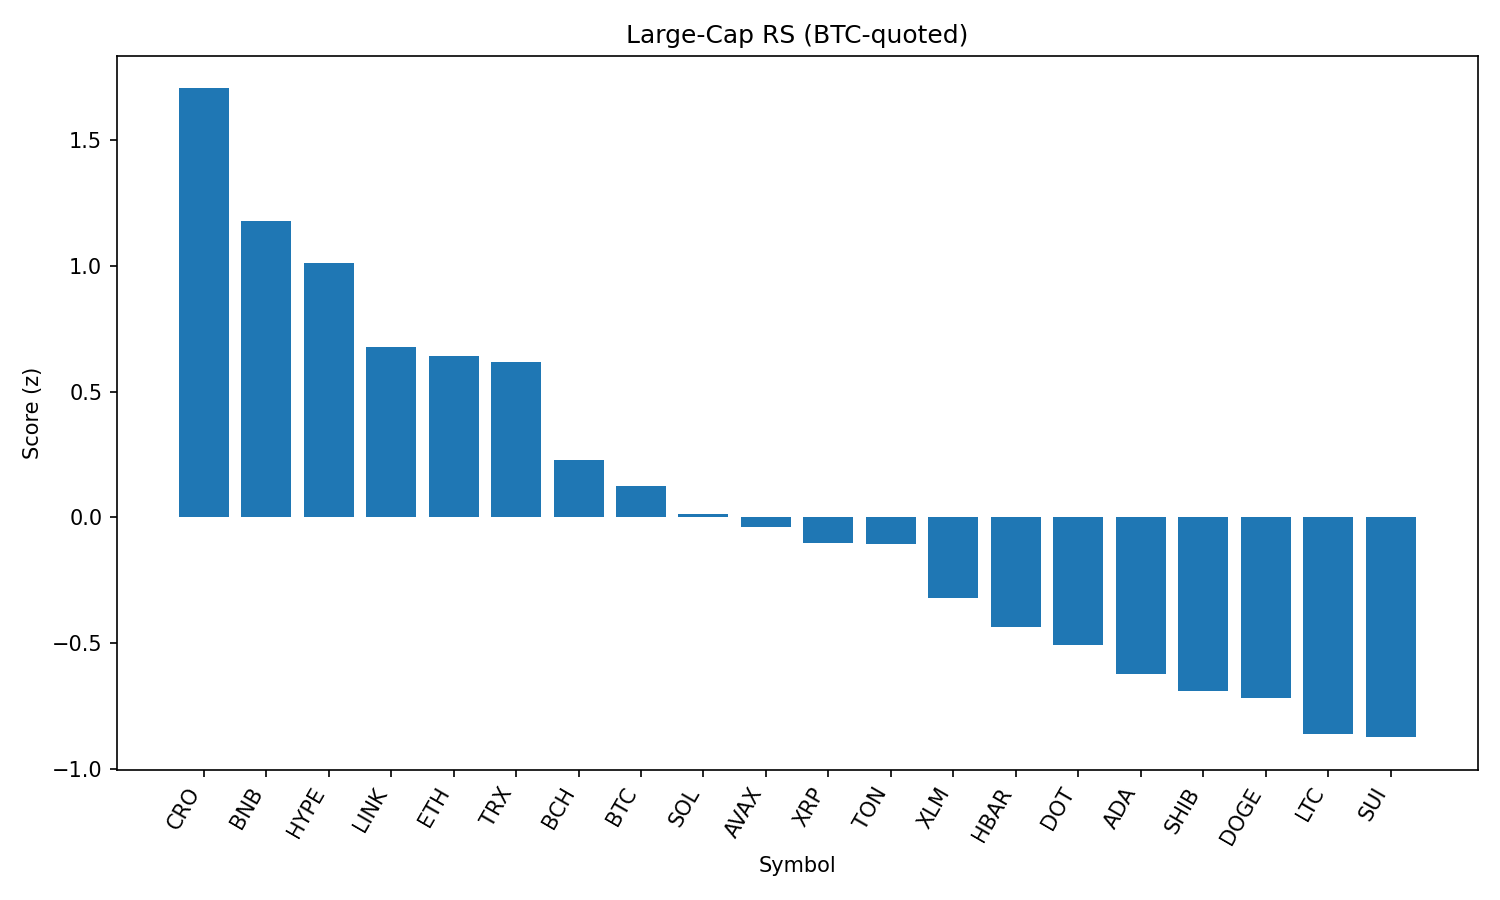

Values plotted in this chart, from the file beside it:
rank, name, symbol, price_btc, price_usd, pct_1h_btc, pct_24h_btc, pct_7d_btc, market_cap_rank, market_cap_usd, volume_usd, score
1, Cronos, CRO, 1.42e-06, 0.1598, 1.19, 0.5614, 11.51, 36, 5365705656, 40407062, 1.704
2, BNB, BNB, 0.007795, 877, 0.4437, 2.046, 7.698, 5, 122157622415, 1937186675, 1.178
3, Hyperliquid, HYPE, 0.0004076, 45.86, -0.6274, 6.311, 6.756, 15, 15364981172, 148306364, 1.01
4, Chainlink, LINK, 0.000229, 25.77, -0.0173, 2.088, 5.426, 13, 17473420527, 1824589409, 0.6774
5, Ethereum, ETH, 0.04184, 4707, -0.03087, 0.5485, 11.72, 2, 568238024886, 43668424960, 0.6413
6, TRON, TRX, 3.17e-06, 0.357, 0.3081, 0.3699, 5.07, 10, 33791115818, 1272093810, 0.6178
7, Bitcoin Cash, BCH, 0.00516, 580.6, 0.05073, -0.3076, 4.724, 21, 11563765513, 228878480, 0.2298
8, Bitcoin, BTC, 1.0, 112535, 0.0, 0.0, 0.0, 1, 2240368872697, 44693887235, 0.1264
9, Solana, SOL, 0.001832, 206.1, -0.8026, 0.4164, 15.55, 6, 111737750521, 11934981225, 0.01173
10, Avalanche, AVAX, 0.0002246, 25.27, -0.5171, 0.2913, 8.322, 22, 10695203412, 902280342, -0.03884
11, XRP, XRP, 2.666e-05, 3.0, -0.4407, 0.5706, 2.86, 3, 178419103988, 6578225453, -0.1032
12, Toncoin, TON, 2.923e-05, 3.29, -0.1328, -0.1943, -0.367, 27, 8446158809, 182749642, -0.1048
13, Stellar, XLM, 3.58e-06, 0.4033, -0.3899, -0.1649, 0.0134, 19, 12641523199, 334360156, -0.3215
14, Hedera, HBAR, 2.18e-06, 0.2452, -0.6713, -0.01879, 3.122, 23, 10397138302, 353186304, -0.4365
15, Polkadot, DOT, 3.598e-05, 4.05, -0.8585, -0.1586, 6.671, 33, 6175002843, 413539181, -0.5058
16, Cardano, ADA, 8.05e-06, 0.9056, -0.9899, 0.9245, 0.8012, 11, 33063542478, 2643929918, -0.622
17, Shiba Inu, SHIB, 1.14024e-10, 1.283e-05, -0.9358, -0.2589, 4.149, 29, 7579883622, 327937043, -0.6905
18, Dogecoin, DOGE, 2.03e-06, 0.228, -0.7636, -1.226, 4.253, 9, 34346017671, 3468104659, -0.7164
19, Litecoin, LTC, 0.00103, 115.9, -0.5723, -2.393, 2.038, 25, 8838218194, 774033452, -0.8615
20, Sui, SUI, 3.227e-05, 3.63, -1.015, -0.5735, 2.854, 18, 12750457871, 1126642716, -0.8733
21, Uniswap, UNI, 9.508e-05, 10.7, -0.6814, -2.676, 3.101, 31, 6436396194, 464821424, -0.9802
